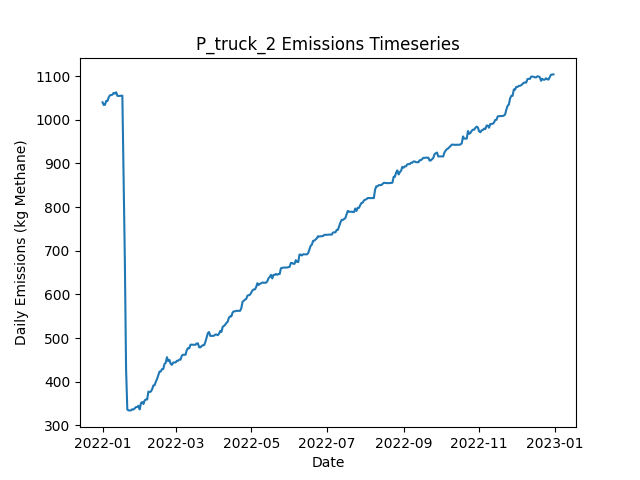

Source data for this figure (header and first rows):
Date, Daily Emissions (Kg Methane), Daily Mitigable Emissions (Kg Methane), Daily Non-Mitigable Emissions (Kg Methan…, Daily Cost ($), Active Leaks, New Leaks, Leaks Repaired, Leaks Naturally Repaired, Leaks Tagged, Daily Repair Cost ($), Daily Natural Repair Cost ($), truck Deployment Cost ($), truck Sites flagged for Follow-Up, truck Leaks tagged for repair, truck Sites Visited, truck Travel Time (Minutes), truck Survey Time (Minutes), OGI_FU_mdl_high Deployment Cost ($), OGI_FU_mdl_high Sites flagged for Follow…, OGI_FU_mdl_high Leaks tagged for repair, OGI_FU_mdl_high Sites Visited, OGI_FU_mdl_high Travel Time (Minutes), OGI_FU_mdl_high Survey Time (Minutes)
2022-01-01, 1040, 733.6, 306.4, 400, 392, 393, 0, 1, 0.00000, 0.00000, 200, 400, 0, , 10, 180, 270, 0.00000, , 0, 0, 0, 0
2022-01-02, 1034, 727.3, 306.4, 400, 390, 0, 0, 2, 0.00000, 0.00000, 400, 400, 0, , 1, 20, 30, 0.00000, , 0, 0, 0, 0
2022-01-03, 1034, 730, 304.4, 1000, 390, 1, 0, 0, 88, 0.00000, 0.00000, 0.00000, 9, , 0, 0, 0, 1000, , 88, 3, 120, 360
2022-01-04, 1043, 738.7, 304.4, 1000, 392, 2, 0, 0, 77, 0.00000, 0.00000, 0.00000, 1, , 0, 0, 0, 1000, , 77, 3, 120, 360
2022-01-05, 1043, 738.7, 304.4, 1000, 392, 0, 0, 0, 96, 0.00000, 0.00000, 0.00000, 0, , 0, 0, 0, 1000, , 96, 3, 120, 360
2022-01-06, 1051, 738.7, 312.7, 500, 393, 1, 0, 0, 34, 0.00000, 0.00000, 0.00000, 0, , 0, 0, 0, 500, , 34, 1, 30, 120
2022-01-07, 1056, 741.4, 314.7, 0.00000, 395, 2, 0, 0, 0.00000, 0.00000, 0.00000, 0.00000, 0, , 0, 0, 0, 0.00000, , 0, 0, 0, 0
2022-01-08, 1057, 741.9, 314.7, 0.00000, 396, 1, 0, 0, 0.00000, 0.00000, 0.00000, 0.00000, 0, , 0, 0, 0, 0.00000, , 0, 0, 0, 0
2022-01-09, 1057, 744.5, 312.9, 0.00000, 397, 2, 0, 0, 0.00000, 0.00000, 0.00000, 0.00000, 0, , 0, 0, 0, 0.00000, , 0, 0, 0, 0
2022-01-10, 1062, 748.8, 312.9, 0.00000, 399, 2, 0, 0, 0.00000, 0.00000, 0.00000, 0.00000, 0, , 0, 0, 0, 0.00000, , 0, 0, 0, 0
2022-01-11, 1060, 748.8, 311, 0.00000, 398, 0, 0, 0, 0.00000, 0.00000, 0.00000, 0.00000, 0, , 0, 0, 0, 0.00000, , 0, 0, 0, 0
2022-01-12, 1063, 751.5, 311.4, 0.00000, 400, 2, 0, 0, 0.00000, 0.00000, 0.00000, 0.00000, 0, , 0, 0, 0, 0.00000, , 0, 0, 0, 0
2022-01-13, 1055, 751.5, 303.1, 0.00000, 399, 0, 0, 0, 0.00000, 0.00000, 0.00000, 0.00000, 0, , 0, 0, 0, 0.00000, , 0, 0, 0, 0
2022-01-14, 1055, 751.5, 303.1, 0.00000, 399, 0, 0, 0, 0.00000, 0.00000, 0.00000, 0.00000, 0, , 0, 0, 0, 0.00000, , 0, 0, 0, 0
2022-01-15, 1055, 751.5, 303.1, 0.00000, 399, 0, 0, 0, 0.00000, 0.00000, 0.00000, 0.00000, 0, , 0, 0, 0, 0.00000, , 0, 0, 0, 0
2022-01-16, 1055, 751.9, 303.1, 0.00000, 401, 2, 0, 0, 0.00000, 0.00000, 0.00000, 0.00000, 0, , 0, 0, 0, 0.00000, , 0, 0, 0, 0
2022-01-17, 1055, 751.9, 303.1, 0.00000, 401, 0, 0, 0, 0.00000, 0.00000, 0.00000, 0.00000, 0, , 0, 0, 0, 0.00000, , 0, 0, 0, 0
2022-01-18, 866.9, 565.8, 301.2, 16000, 322, 2, 80, 0, 0.00000, 16000, 0.00000, 0.00000, 0, , 0, 0, 0, 0.00000, , 0, 0, 0, 0
2022-01-19, 678.8, 378.3, 300.5, 13600, 256, 3, 68, 0, 0.00000, 13600, 0.00000, 0.00000, 0, , 0, 0, 0, 0.00000, , 0, 0, 0, 0
2022-01-20, 428.1, 127.6, 300.5, 17600, 169, 1, 88, 0, 0.00000, 17600, 0.00000, 0.00000, 0, , 0, 0, 0, 0.00000, , 0, 0, 0, 0
2022-01-21, 336.3, 36.2, 300.1, 6200, 138, 1, 31, 0, 0.00000, 6200, 0.00000, 0.00000, 0, , 0, 0, 0, 0.00000, , 0, 0, 0, 0
2022-01-22, 334.3, 36.2, 298.1, 0.00000, 137, 0, 0, 0, 0.00000, 0.00000, 0.00000, 0.00000, 0, , 0, 0, 0, 0.00000, , 0, 0, 0, 0
2022-01-23, 334.3, 36.2, 298.1, 0.00000, 137, 0, 0, 0, 0.00000, 0.00000, 0.00000, 0.00000, 0, , 0, 0, 0, 0.00000, , 0, 0, 0, 0
2022-01-24, 334.3, 36.2, 298.1, 0.00000, 137, 1, 0, 0, 0.00000, 0.00000, 0.00000, 0.00000, 0, , 0, 0, 0, 0.00000, , 0, 0, 0, 0
2022-01-25, 337, 38.88, 298.1, 0.00000, 138, 1, 0, 0, 0.00000, 0.00000, 0.00000, 0.00000, 0, , 0, 0, 0, 0.00000, , 0, 0, 0, 0
2022-01-26, 336.3, 38.88, 297.4, 0.00000, 137, 0, 0, 0, 0.00000, 0.00000, 0.00000, 0.00000, 0, , 0, 0, 0, 0.00000, , 0, 0, 0, 0
2022-01-27, 339.2, 41.56, 297.6, 0.00000, 139, 2, 0, 0, 0.00000, 0.00000, 0.00000, 0.00000, 0, , 0, 0, 0, 0.00000, , 0, 0, 0, 0
2022-01-28, 341.9, 44.24, 297.6, 0.00000, 140, 1, 0, 0, 0.00000, 0.00000, 0.00000, 0.00000, 0, , 0, 0, 0, 0.00000, , 0, 0, 0, 0
2022-01-29, 342.3, 44.24, 298.1, 0.00000, 141, 1, 0, 0, 0.00000, 0.00000, 0.00000, 0.00000, 0, , 0, 0, 0, 0.00000, , 0, 0, 0, 0
2022-01-30, 344.7, 44.69, 300.1, 0.00000, 143, 2, 0, 0, 0.00000, 0.00000, 0.00000, 0.00000, 0, , 0, 0, 0, 0.00000, , 0, 0, 0, 0
2022-01-31, 336.5, 44.69, 291.8, 0.00000, 142, 0, 0, 0, 0.00000, 0.00000, 0.00000, 0.00000, 0, , 0, 0, 0, 0.00000, , 0, 0, 0, 0
2022-02-01, 350.8, 58.99, 291.8, 0.00000, 144, 2, 0, 0, 0.00000, 0.00000, 0.00000, 0.00000, 0, , 0, 0, 0, 0.00000, , 0, 0, 0, 0
2022-02-02, 353.5, 61.67, 291.8, 0.00000, 145, 1, 0, 0, 0.00000, 0.00000, 0.00000, 0.00000, 0, , 0, 0, 0, 0.00000, , 0, 0, 0, 0
2022-02-03, 349, 66.14, 282.8, 0.00000, 145, 1, 0, 0, 0.00000, 0.00000, 0.00000, 0.00000, 0, , 0, 0, 0, 0.00000, , 0, 0, 0, 0
2022-02-04, 357.3, 74.41, 282.8, 0.00000, 146, 1, 0, 0, 0.00000, 0.00000, 0.00000, 0.00000, 0, , 0, 0, 0, 0.00000, , 0, 0, 0, 0
2022-02-05, 359.2, 74.41, 284.8, 0.00000, 147, 1, 0, 0, 0.00000, 0.00000, 0.00000, 0.00000, 0, , 0, 0, 0, 0.00000, , 0, 0, 0, 0
2022-02-06, 359.2, 74.41, 284.8, 0.00000, 147, 0, 0, 0, 0.00000, 0.00000, 0.00000, 0.00000, 0, , 0, 0, 0, 0.00000, , 0, 0, 0, 0
2022-02-07, 377.3, 92.51, 284.8, 0.00000, 150, 3, 0, 0, 0.00000, 0.00000, 0.00000, 0.00000, 0, , 0, 0, 0, 0.00000, , 0, 0, 0, 0
2022-02-08, 376.2, 92.51, 283.7, 0.00000, 148, 0, 0, 0, 0.00000, 0.00000, 0.00000, 0.00000, 0, , 0, 0, 0, 0.00000, , 0, 0, 0, 0
2022-02-09, 377.5, 92.51, 285, 0.00000, 148, 1, 0, 0, 0.00000, 0.00000, 0.00000, 0.00000, 0, , 0, 0, 0, 0.00000, , 0, 0, 0, 0
2022-02-10, 382.4, 97.42, 285, 0.00000, 150, 2, 0, 0, 0.00000, 0.00000, 0.00000, 0.00000, 0, , 0, 0, 0, 0.00000, , 0, 0, 0, 0
2022-02-11, 391.4, 97.42, 293.9, 0.00000, 152, 2, 0, 0, 0.00000, 0.00000, 0.00000, 0.00000, 0, , 0, 0, 0, 0.00000, , 0, 0, 0, 0
2022-02-12, 391.8, 97.42, 294.4, 0.00000, 153, 1, 0, 0, 0.00000, 0.00000, 0.00000, 0.00000, 0, , 0, 0, 0, 0.00000, , 0, 0, 0, 0
2022-02-13, 400.1, 105.7, 294.4, 0.00000, 154, 1, 0, 0, 0.00000, 0.00000, 0.00000, 0.00000, 0, , 0, 0, 0, 0.00000, , 0, 0, 0, 0
2022-02-14, 406.1, 111.7, 294.4, 0.00000, 155, 1, 0, 0, 0.00000, 0.00000, 0.00000, 0.00000, 0, , 0, 0, 0, 0.00000, , 0, 0, 0, 0
2022-02-15, 414.8, 111.9, 302.9, 0.00000, 156, 2, 0, 0, 0.00000, 0.00000, 0.00000, 0.00000, 0, , 0, 0, 0, 0.00000, , 0, 0, 0, 0
2022-02-16, 423.3, 120.4, 302.9, 0.00000, 158, 2, 0, 0, 0.00000, 0.00000, 0.00000, 0.00000, 0, , 0, 0, 0, 0.00000, , 0, 0, 0, 0
2022-02-17, 423.5, 120.4, 303.1, 0.00000, 159, 1, 0, 0, 0.00000, 0.00000, 0.00000, 0.00000, 0, , 0, 0, 0, 0.00000, , 0, 0, 0, 0
2022-02-18, 428.9, 125.8, 303.1, 0.00000, 161, 2, 0, 0, 0.00000, 0.00000, 0.00000, 0.00000, 0, , 0, 0, 0, 0.00000, , 0, 0, 0, 0
2022-02-19, 428.9, 125.8, 303.1, 0.00000, 161, 0, 0, 0, 0.00000, 0.00000, 0.00000, 0.00000, 0, , 0, 0, 0, 0.00000, , 0, 0, 0, 0
2022-02-20, 440.6, 139.4, 301.1, 0.00000, 163, 3, 0, 0, 0.00000, 0.00000, 0.00000, 0.00000, 0, , 0, 0, 0, 0.00000, , 0, 0, 0, 0
2022-02-21, 443.2, 142.1, 301.1, 0.00000, 164, 1, 0, 0, 0.00000, 0.00000, 0.00000, 0.00000, 0, , 0, 0, 0, 0.00000, , 0, 0, 0, 0
2022-02-22, 456.2, 153.1, 303.1, 0.00000, 167, 3, 0, 0, 0.00000, 0.00000, 0.00000, 0.00000, 0, , 0, 0, 0, 0.00000, , 0, 0, 0, 0
2022-02-23, 447.2, 153.1, 294.2, 0.00000, 166, 0, 0, 0, 0.00000, 0.00000, 0.00000, 0.00000, 0, , 0, 0, 0, 0.00000, , 0, 0, 0, 0
2022-02-24, 449.9, 155.7, 294.2, 0.00000, 167, 1, 0, 0, 0.00000, 0.00000, 0.00000, 0.00000, 0, , 0, 0, 0, 0.00000, , 0, 0, 0, 0
2022-02-25, 441, 155.7, 285.2, 0.00000, 166, 0, 0, 0, 0.00000, 0.00000, 0.00000, 0.00000, 0, , 0, 0, 0, 0.00000, , 0, 0, 0, 0
2022-02-26, 438.6, 155.7, 282.8, 0.00000, 164, 0, 0, 0, 0.00000, 0.00000, 0.00000, 0.00000, 0, , 0, 0, 0, 0.00000, , 0, 0, 0, 0
2022-02-27, 443.9, 161.1, 282.8, 0.00000, 167, 3, 0, 0, 0.00000, 0.00000, 0.00000, 0.00000, 0, , 0, 0, 0, 0.00000, , 0, 0, 0, 0
2022-02-28, 444.1, 161.3, 282.8, 0.00000, 168, 1, 0, 0, 0.00000, 0.00000, 0.00000, 0.00000, 0, , 0, 0, 0, 0.00000, , 0, 0, 0, 0
2022-03-01, 444.1, 161.3, 282.8, 0.00000, 168, 0, 0, 0, 0.00000, 0.00000, 0.00000, 0.00000, 0, , 0, 0, 0, 0.00000, , 0, 0, 0, 0
... 305 more rows
